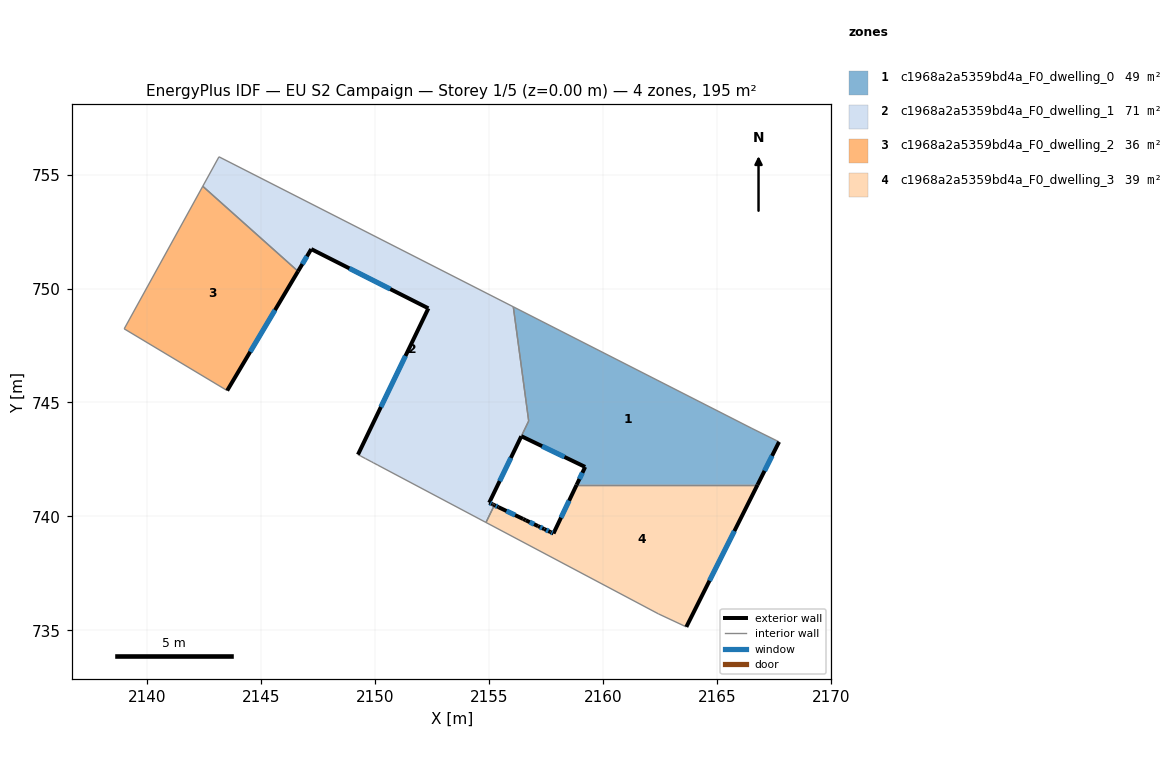
=== STOREY PLAN SPEC (per zone: floor XY polygon, exterior-wall plan segments, windows/doors) ===
zone 1: c1968a2a5359bd4a_F0_dwelling_0  (48.9 m²)
  floor: (2166.53, 743.86) (2167.72, 743.27) (2166.78, 741.39) (2158.84, 741.39) (2159.21, 742.17) (2156.41, 743.52) (2156.73, 744.19) (2156.06, 749.20)
  exterior wall: (2166.78, 741.39) – (2167.72, 743.27)  [2.1 m]
    window: (2167.09, 742.00) – (2167.42, 742.66)  [0.8 m²]
  exterior wall: (2159.21, 742.17) – (2158.84, 741.39)  [0.9 m]
    window: (2159.09, 741.92) – (2158.96, 741.64)  [0.3 m²]
  exterior wall: (2156.41, 743.52) – (2159.21, 742.17)  [3.1 m]
    window: (2157.32, 743.08) – (2158.30, 742.61)  [1.1 m²]
  interior walls: 5
zone 2: c1968a2a5359bd4a_F0_dwelling_1  (71.1 m²)
  floor: (2156.06, 749.20) (2156.73, 744.19) (2155.00, 740.60) (2155.14, 740.54) (2155.18, 740.52) (2155.23, 740.49) (2154.86, 739.74) (2150.11, 742.25) (2149.92, 742.35) (2149.85, 742.39) (2149.78, 742.43) (2149.58, 742.53) (2149.37, 742.65) (2149.31, 742.68) (2149.24, 742.71) (2152.33, 749.13) (2147.19, 751.73) (2146.61, 750.76) (2142.43, 754.49) (2143.14, 755.78)
  exterior wall: (2152.33, 749.13) – (2149.24, 742.71)  [7.1 m]
    window: (2151.33, 747.04) – (2150.25, 744.80)  [2.6 m²]
  exterior wall: (2147.19, 751.73) – (2152.33, 749.13)  [5.8 m]
    window: (2148.86, 750.89) – (2150.66, 749.98)  [2.1 m²]
  exterior wall: (2146.61, 750.76) – (2147.19, 751.73)  [1.1 m]
    window: (2146.80, 751.07) – (2147.00, 751.41)  [0.4 m²]
  exterior wall: (2155.00, 740.60) – (2156.41, 743.52)  [3.2 m]
    window: (2155.46, 741.55) – (2155.95, 742.57)  [1.2 m²]
  exterior wall: (2155.14, 740.54) – (2155.00, 740.60)  [0.2 m]
    window: (2155.09, 740.56) – (2155.05, 740.58)  [0.1 m²]
  exterior wall: (2155.18, 740.52) – (2155.14, 740.54)  [0.0 m]
  exterior wall: (2155.23, 740.49) – (2155.18, 740.52)  [0.1 m]
  interior walls: 14
zone 3: c1968a2a5359bd4a_F0_dwelling_2  (35.6 m²)
  floor: (2146.61, 750.76) (2143.50, 745.52) (2138.98, 748.23) (2142.43, 754.49)
  exterior wall: (2143.50, 745.52) – (2146.61, 750.76)  [6.1 m]
    window: (2144.51, 747.23) – (2145.60, 749.05)  [2.2 m²]
  interior walls: 3
zone 4: c1968a2a5359bd4a_F0_dwelling_3  (39.2 m²)
  floor: (2166.78, 741.39) (2163.65, 735.15) (2162.43, 735.72) (2154.86, 739.74) (2155.23, 740.49) (2155.41, 740.41) (2156.49, 739.89) (2156.60, 739.83) (2157.15, 739.58) (2157.42, 739.45) (2157.69, 739.32) (2157.82, 739.25) (2158.84, 741.39)
  exterior wall: (2157.42, 739.45) – (2157.15, 739.58)  [0.3 m]
    window: (2157.33, 739.49) – (2157.23, 739.53)  [0.1 m²]
  exterior wall: (2157.69, 739.32) – (2157.42, 739.45)  [0.3 m]
    window: (2157.60, 739.36) – (2157.51, 739.40)  [0.1 m²]
  exterior wall: (2157.82, 739.25) – (2157.69, 739.32)  [0.1 m]
    window: (2157.78, 739.27) – (2157.73, 739.30)  [0.1 m²]
  exterior wall: (2158.84, 741.39) – (2157.82, 739.25)  [2.4 m]
    window: (2158.51, 740.69) – (2158.15, 739.95)  [0.9 m²]
  exterior wall: (2163.65, 735.15) – (2166.78, 741.39)  [7.0 m]
    window: (2164.67, 737.18) – (2165.76, 739.36)  [2.6 m²]
  exterior wall: (2155.41, 740.41) – (2155.23, 740.49)  [0.2 m]
    window: (2155.35, 740.44) – (2155.29, 740.47)  [0.1 m²]
  exterior wall: (2156.49, 739.89) – (2155.41, 740.41)  [1.2 m]
    window: (2156.14, 740.06) – (2155.76, 740.24)  [0.4 m²]
  exterior wall: (2156.60, 739.83) – (2156.49, 739.89)  [0.1 m]
  exterior wall: (2157.15, 739.58) – (2156.60, 739.83)  [0.6 m]
    window: (2156.97, 739.66) – (2156.78, 739.75)  [0.2 m²]
  interior walls: 4

=== DERIVED (storey summary) ===
Building: EU S2 Campaign
Storey: 1 of 5  (floor level z = 0.00 m)
Storey gross floor area: 194.7 m²
Zones on this storey: 4
  - c1968a2a5359bd4a_F0_dwelling_0: floor 48.9 m²; exterior wall 6.1 m (18.3 m²); 3 window(s) 2.2 m²; WWR 12.2%
  - c1968a2a5359bd4a_F0_dwelling_1: floor 71.1 m²; exterior wall 17.5 m (52.5 m²); 5 window(s) 6.4 m²; WWR 12.2%
  - c1968a2a5359bd4a_F0_dwelling_2: floor 35.6 m²; exterior wall 6.1 m (18.3 m²); 1 window(s) 2.2 m²; WWR 12.2%
  - c1968a2a5359bd4a_F0_dwelling_3: floor 39.2 m²; exterior wall 12.2 m (36.6 m²); 8 window(s) 4.4 m²; WWR 12.1%
Zone adjacency (shared interzone walls):
  - c1968a2a5359bd4a_F0_dwelling_0 ↔ c1968a2a5359bd4a_F0_dwelling_1
  - c1968a2a5359bd4a_F0_dwelling_0 ↔ c1968a2a5359bd4a_F0_dwelling_3
  - c1968a2a5359bd4a_F0_dwelling_1 ↔ c1968a2a5359bd4a_F0_dwelling_2
  - c1968a2a5359bd4a_F0_dwelling_1 ↔ c1968a2a5359bd4a_F0_dwelling_3